Labelled photos from "data_ingestion", an image-classification folder in DavidIbrahimG/chestdiseasedetection. The possible labels are: adenocarcinoma left.lower.lobe T2 N0 M0 ib, large.cell.carcinoma left.hilum T2 N2 M0 II ia, normal, squamous.cell.carcinoma left.hilum T1 N2 M0 II ia.

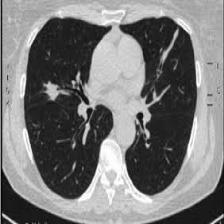
Label: squamous.cell.carcinoma left.hilum T1 N2 M0 II ia

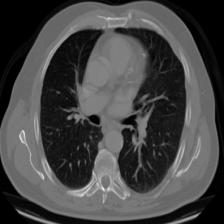
Label: adenocarcinoma left.lower.lobe T2 N0 M0 ib

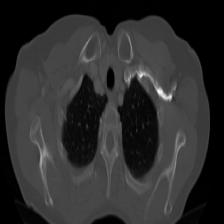
Label: large.cell.carcinoma left.hilum T2 N2 M0 II ia

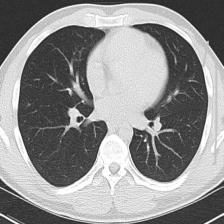
Label: normal

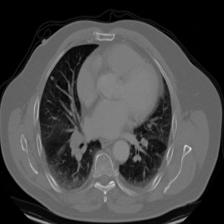
Label: squamous.cell.carcinoma left.hilum T1 N2 M0 II ia

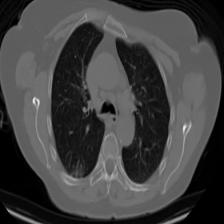
Label: adenocarcinoma left.lower.lobe T2 N0 M0 ib
